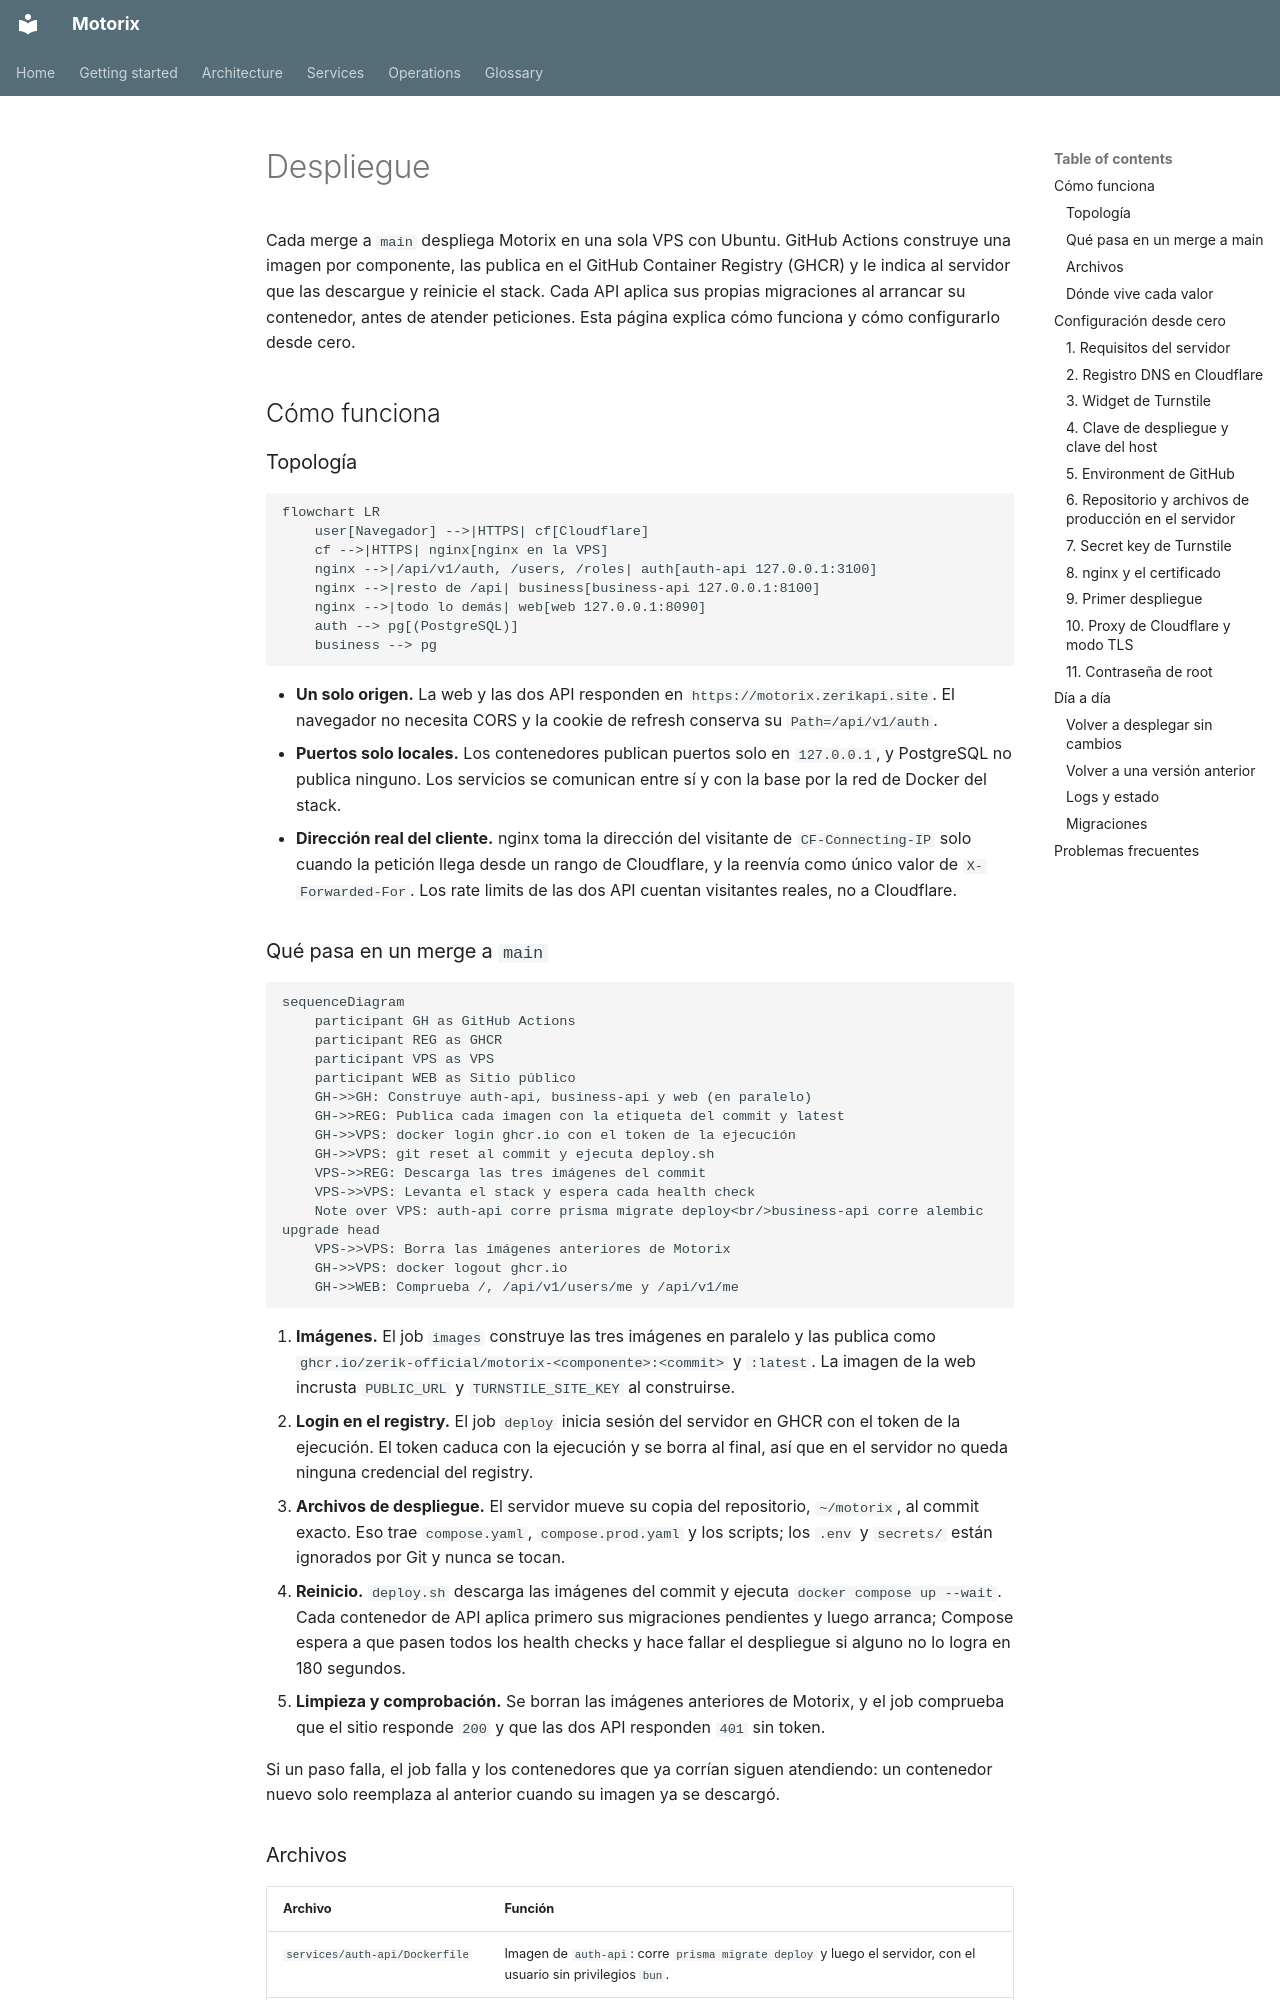

repository: Zerik-Official/Motorix · page: es/deployment/index.html · generator: mkdocs

# Despliegue

Cada merge a `main` despliega Motorix en una sola VPS con Ubuntu. GitHub Actions construye una imagen por componente, las publica en el GitHub Container Registry (GHCR) y le indica al servidor que las descargue y reinicie el stack. Cada API aplica sus propias migraciones al arrancar su contenedor, antes de atender peticiones. Esta página explica cómo funciona y cómo configurarlo desde cero.

## Cómo funciona

### Topología

```mermaid
flowchart LR
    user[Navegador] -->|HTTPS| cf[Cloudflare]
    cf -->|HTTPS| nginx[nginx en la VPS]
    nginx -->|/api/v1/auth, /users, /roles| auth[auth-api 127.0.0.1:3100]
    nginx -->|resto de /api| business[business-api 127.0.0.1:8100]
    nginx -->|todo lo demás| web[web 127.0.0.1:8090]
    auth --> pg[(PostgreSQL)]
    business --> pg
```

- **Un solo origen.** La web y las dos API responden en `https://motorix.zerikapi.site`. El navegador no necesita CORS y la cookie de refresh conserva su `Path=/api/v1/auth`.
- **Puertos solo locales.** Los contenedores publican puertos solo en `127.0.0.1`, y PostgreSQL no publica ninguno. Los servicios se comunican entre sí y con la base por la red de Docker del stack.
- **Dirección real del cliente.** nginx toma la dirección del visitante de `CF-Connecting-IP` solo cuando la petición llega desde un rango de Cloudflare, y la reenvía como único valor de `X-Forwarded-For`. Los rate limits de las dos API cuentan visitantes reales, no a Cloudflare.
